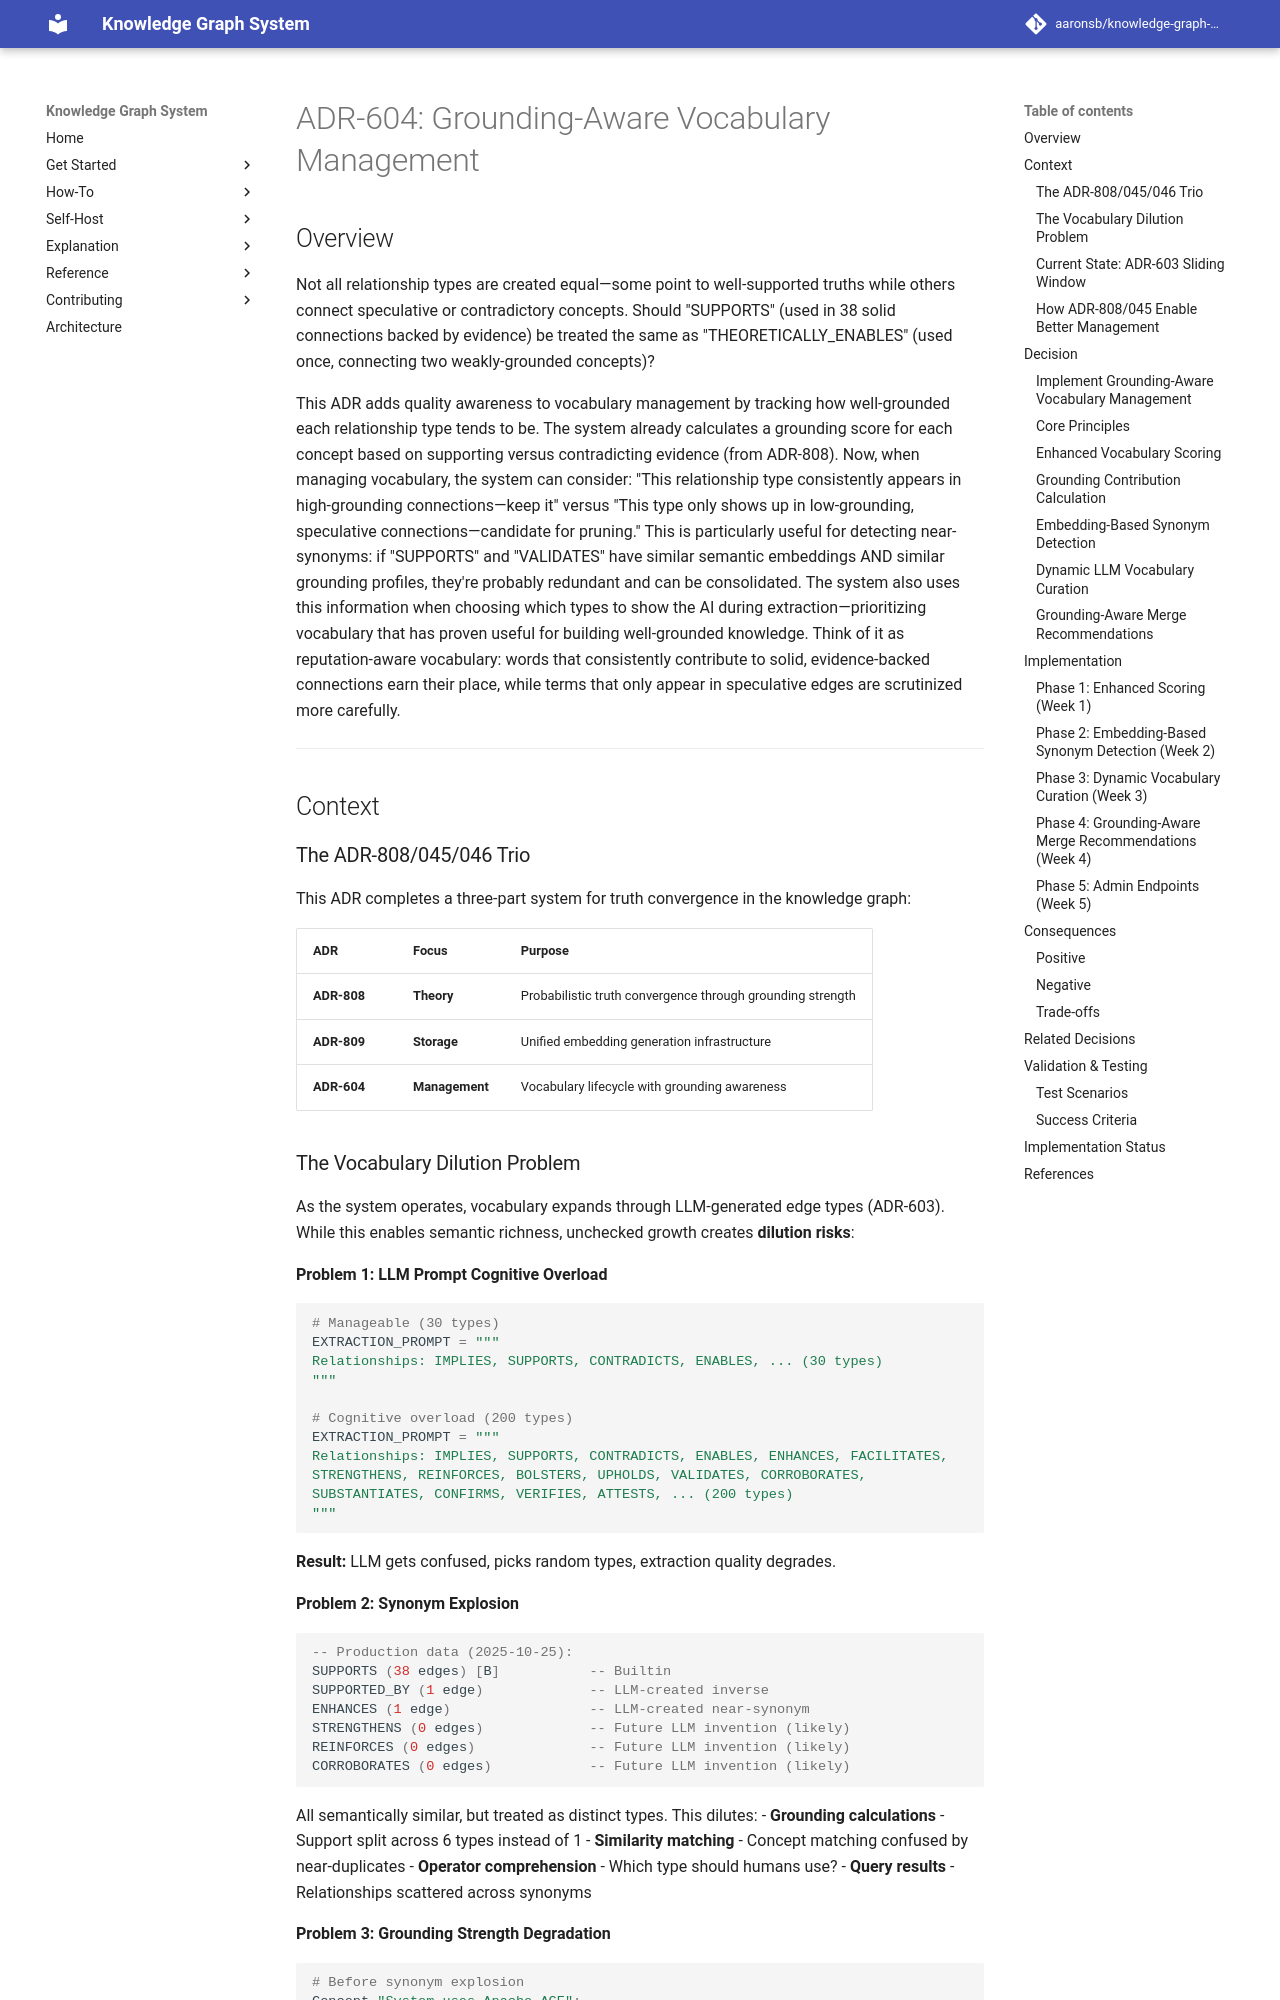

repository: aaronsb/knowledge-graph-system · page: architecture/vocabulary-relationships/ADR-604-grounding-aware-vocabulary-management/index.html · generator: mkdocs

---
status: Proposed
date: 2025-10-25
deciders:
  - aaronsb
  - claude
related:
  - ADR-603
  - ADR-808
  - ADR-809
---

# ADR-604: Grounding-Aware Vocabulary Management

## Overview

Not all relationship types are created equal—some point to well-supported truths while others connect speculative or contradictory concepts. Should "SUPPORTS" (used in 38 solid connections backed by evidence) be treated the same as "THEORETICALLY_ENABLES" (used once, connecting two weakly-grounded concepts)?

This ADR adds quality awareness to vocabulary management by tracking how well-grounded each relationship type tends to be. The system already calculates a grounding score for each concept based on supporting versus contradicting evidence (from ADR-808). Now, when managing vocabulary, the system can consider: "This relationship type consistently appears in high-grounding connections—keep it" versus "This type only shows up in low-grounding, speculative connections—candidate for pruning." This is particularly useful for detecting near-synonyms: if "SUPPORTS" and "VALIDATES" have similar semantic embeddings AND similar grounding profiles, they're probably redundant and can be consolidated. The system also uses this information when choosing which types to show the AI during extraction—prioritizing vocabulary that has proven useful for building well-grounded knowledge. Think of it as reputation-aware vocabulary: words that consistently contribute to solid, evidence-backed connections earn their place, while terms that only appear in speculative edges are scrutinized more carefully.

---

## Context

### The ADR-808/045/046 Trio

This ADR completes a three-part system for truth convergence in the knowledge graph:

| ADR | Focus | Purpose |
|-----|-------|---------|
| **ADR-808** | **Theory** | Probabilistic truth convergence through grounding strength |
| **ADR-809** | **Storage** | Unified embedding generation infrastructure |
| **ADR-604** | **Management** | Vocabulary lifecycle with grounding awareness |
